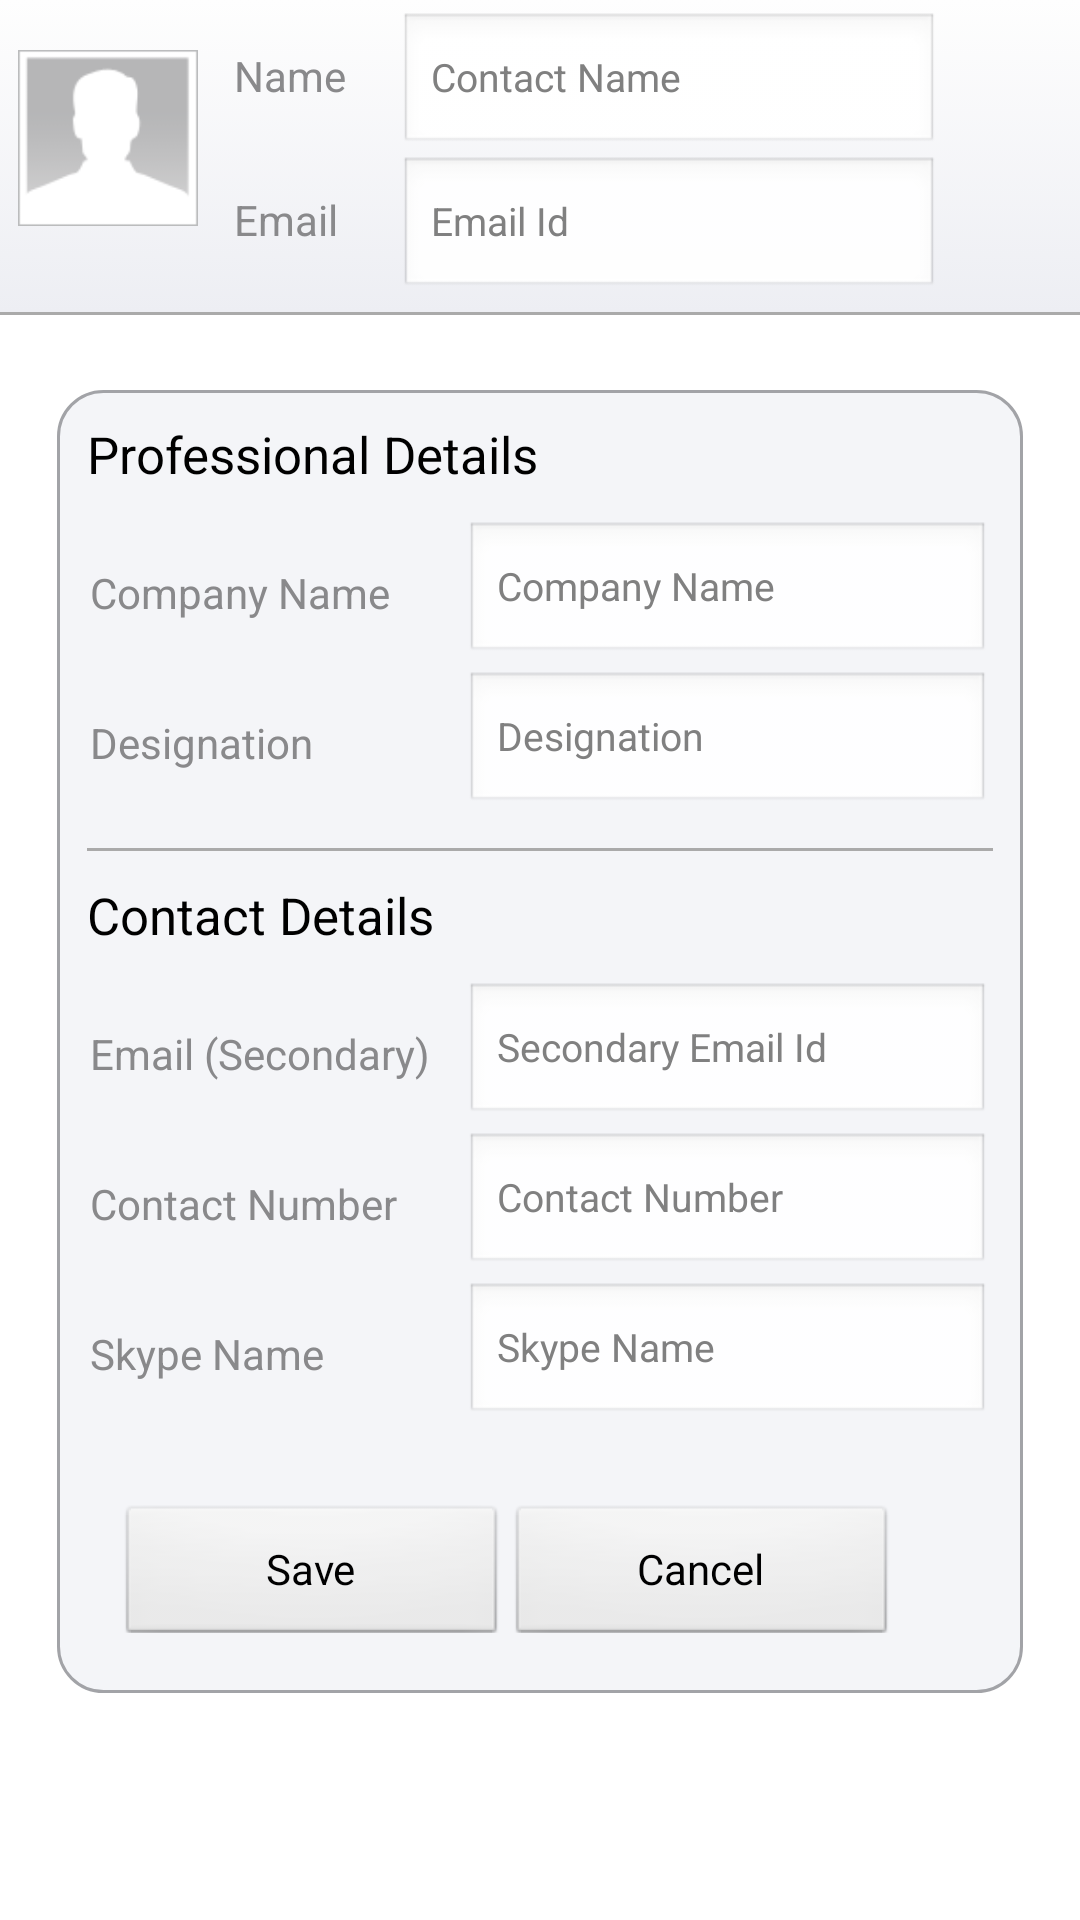

Android layout source for this screen:
<!-- AndroidManifest.xml: application theme AppTheme -->
<!-- res/layout/contact_edit.xml -->
<?xml version="1.0" encoding="UTF-8"?>

<FrameLayout xmlns:android="http://schemas.android.com/apk/res/android"
    android:layout_width="match_parent"
    android:layout_height="match_parent"
    android:orientation="vertical">

	    	<LinearLayout android:layout_width="match_parent"
		    android:layout_height="fill_parent"
		    android:orientation="vertical"
	    	android:background="@android:color/white"
	    	android:padding="0dp">
    	
	    	<LinearLayout android:layout_width="match_parent" android:layout_height="wrap_content" android:padding="4dp" android:gravity="top" android:background="@drawable/list_row">

	    		<LinearLayout android:layout_width="wrap_content" android:layout_height="wrap_content" android:padding="2dp" android:layout_marginRight="10dp" android:layout_marginTop="10dp">
	    			<ImageView android:src="@drawable/user_image_big" android:id="@+id/userImage" android:layout_width="60dp" android:layout_height="60dp" android:layout_gravity="top" />
	    		</LinearLayout>
				<LinearLayout android:layout_width="match_parent" android:layout_height="wrap_content" android:orientation="vertical">
			        
		            <LinearLayout android:layout_width="match_parent" android:layout_height="wrap_content" android:layout_marginTop="0dp">
		                <TextView android:text="Name " style="@style/contactEditData" android:layout_width="55dp" android:layout_height="wrap_content"></TextView>
		
			        	<EditText android:id="@+id/name" android:hint="Contact Name" style="@style/contactEditVal"  android:layout_width="180dp" android:layout_height="wrap_content" android:layout_marginTop="0dp" android:maxLines="1" android:scrollHorizontally="true" />
		            </LinearLayout>
		            <LinearLayout android:layout_width="wrap_content" android:layout_height="wrap_content" android:layout_gravity="left" android:layout_marginTop="0dp">
		                <TextView android:text="Email " style="@style/contactEditData" android:layout_width="55dp" android:layout_height="wrap_content" android:layout_marginTop="0dp"></TextView>
		
			        	<EditText android:id="@+id/email" android:hint="Email Id"  style="@style/contactEditVal" android:layout_width="180dp" android:layout_height="wrap_content" android:layout_marginTop="0dp" android:maxLines="1" android:scrollHorizontally="true" />
		            </LinearLayout>

	            </LinearLayout>
	        </LinearLayout>
	        <View android:layout_width="match_parent" android:layout_height="1dp" android:background="@android:color/darker_gray" />
			
			<LinearLayout android:layout_width="wrap_content" android:layout_height="wrap_content" android:layout_marginTop="25dp" android:layout_marginBottom="20dp" android:padding="10dp" android:gravity="left" android:layout_gravity="center" android:orientation="vertical" android:background="@drawable/docviewcurve">
				<TextView android:text="Professional Details" android:layout_width="wrap_content" android:layout_height="wrap_content" style="@style/contactEditHeading" android:layout_marginBottom="10dp" />
	    		<LinearLayout android:layout_width="wrap_content" android:layout_height="wrap_content" android:padding="1dp" android:gravity="center_vertical">
	    			<TextView android:text="Company Name " style="@style/contactEditData" android:layout_width="125dp" android:layout_height="wrap_content" android:layout_marginTop="0dp"></TextView>
		
			        <EditText android:id="@+id/companyName" android:hint="Company Name" style="@style/contactEditVal" android:layout_width="175dp" android:layout_height="wrap_content" android:layout_marginTop="0dp" android:maxLines="1" android:scrollHorizontally="true" />
	            </LinearLayout>
	            <LinearLayout android:layout_width="wrap_content" android:layout_height="wrap_content" android:padding="1dp" android:gravity="center_vertical">
	    			<TextView android:text="Designation " style="@style/contactEditData" android:layout_width="125dp" android:layout_height="wrap_content" android:layout_marginTop="0dp"></TextView>
		
			        <EditText android:id="@+id/designation" android:hint="Designation" style="@style/contactEditVal" android:layout_width="175dp" android:layout_height="wrap_content" android:layout_marginTop="0dp" android:maxLines="1" android:scrollHorizontally="true" />
	            </LinearLayout>
	            <View android:layout_width="match_parent" android:layout_height="1dp" android:background="@android:color/darker_gray" android:layout_marginBottom="10dp" android:layout_marginTop="10dp" />
	            <TextView android:text="Contact Details" android:layout_width="match_parent" android:layout_height="wrap_content" style="@style/contactEditHeading" android:layout_marginBottom="10dp" />
	            <LinearLayout android:layout_width="wrap_content" android:layout_height="wrap_content" android:padding="1dp" android:gravity="center_vertical" android:layout_marginTop="0dp">
	    			<TextView android:text="Email (Secondary)" style="@style/contactEditData" android:layout_width="125dp" android:layout_height="wrap_content" android:layout_marginTop="0dp"></TextView>
		
			        <EditText android:id="@+id/secEmail" android:hint="Secondary Email Id" style="@style/contactEditVal" android:layout_width="175dp" android:layout_height="wrap_content" android:layout_marginTop="0dp" android:maxLines="1" android:scrollHorizontally="true" />
	            </LinearLayout>
	            <LinearLayout android:layout_width="wrap_content" android:layout_height="wrap_content" android:padding="1dp" android:gravity="center_vertical" android:layout_marginTop="0dp">
	    			<TextView android:text="Contact Number " style="@style/contactEditData" android:layout_width="125dp" android:layout_height="wrap_content" android:layout_marginTop="0dp"></TextView>

			        <EditText android:id="@+id/contactNumber" android:hint="Contact Number" style="@style/contactEditVal" android:layout_width="175dp" android:layout_height="wrap_content" android:layout_marginTop="0dp" android:maxLines="1" android:scrollHorizontally="true" />
	            </LinearLayout>
	            <LinearLayout android:layout_width="wrap_content" android:layout_height="wrap_content" android:padding="1dp" android:gravity="center_vertical" android:layout_marginTop="0dp">
	    			<TextView android:text="Skype Name " style="@style/contactEditData" android:layout_width="125dp" android:layout_height="wrap_content" android:layout_marginTop="0dp"></TextView>
		
			        <EditText android:id="@+id/skypename" android:hint="Skype Name" style="@style/contactEditVal" android:layout_width="175dp" android:layout_height="wrap_content" android:layout_marginTop="0dp" android:maxLines="1" android:scrollHorizontally="true" />
	            </LinearLayout>
	            <LinearLayout android:layout_width="match_parent" android:layout_height="wrap_content" android:padding="10dp" android:gravity="center_vertical" android:layout_marginTop="0dp">
	            	<Button android:id="@+id/update"  android:text="@string/save" android:hint="Save" android:layout_width="130dp" android:layout_height="wrap_content" android:layout_marginTop="10dp" android:layout_gravity="center" android:gravity="center" />
	            	<Button android:id="@+id/cancel"  android:text="Cancel" android:hint="Cancel" android:layout_width="130dp" android:layout_height="wrap_content" android:layout_marginTop="10dp" android:layout_gravity="center" android:gravity="center" />
	        	</LinearLayout>
	        </LinearLayout>
	        
	        
        </LinearLayout>

</FrameLayout>
<!-- resources referenced by this layout -->
<resources>
  <!-- drawable docviewcurve (drawable) -->
  <?xml version="1.0" encoding="UTF-8"?>
  <shape xmlns:android="http://schemas.android.com/apk/res/android" android:left="0sp" android:top="10sp" android:right="0sp" android:bottom="10sp">
      <solid android:color="#99edeef3"/>
      <corners android:radius="15dp"/>
      <padding android:left="0dp" android:top="0dp" android:right="0dp" android:bottom="0dp" />
      <stroke android:width="1dp" android:color="#a2a3a7" /> 
  </shape>
  <!-- drawable list_row (drawable) -->
  <?xml version="1.0" encoding="utf-8"?>
  
  <selector xmlns:android="http://schemas.android.com/apk/res/android">
      <item android:state_pressed="true" android:left="0sp" android:top="0sp" android:right="0sp" android:bottom="0sp" >
          <shape>
          <solid
              android:color="#01A9DB" />
          <gradient android:angle="270" android:startColor="#01A9DB"
              android:endColor="#01A9DB" />
      </shape>
      </item>
      <item>
          <shape>
              <gradient
                  android:startColor="#fefefe"
                  android:endColor="#edeef3"
                  android:angle="270" />
          </shape>
      </item>
  </selector>
  <!-- drawable user_image_big: png bitmap (drawable-mdpi, 1552 bytes) -->
  <string name="save">Save</string>
  <style name="contactEditData">
          <item name="android:textSize">14sp</item>
          <item name="android:textColor">#89898b</item>
          <item name="android:shadowRadius">1</item>
      </style>
  <style name="contactEditHeading">
          <item name="android:textSize">17sp</item>
          <item name="android:textColor">#000000</item>
          <item name="android:shadowRadius">1</item>
      </style>
  <style name="contactEditVal">
          <item name="android:textSize">13sp</item>
          <item name="android:textColor">#89898b</item>
          <item name="android:shadowRadius">1</item>
      </style>
  <style name="AppTheme" parent="AppBaseTheme">
          
      </style>
  <style name="AppBaseTheme" parent="android:Theme.Light">
          
      </style>
</resources>
